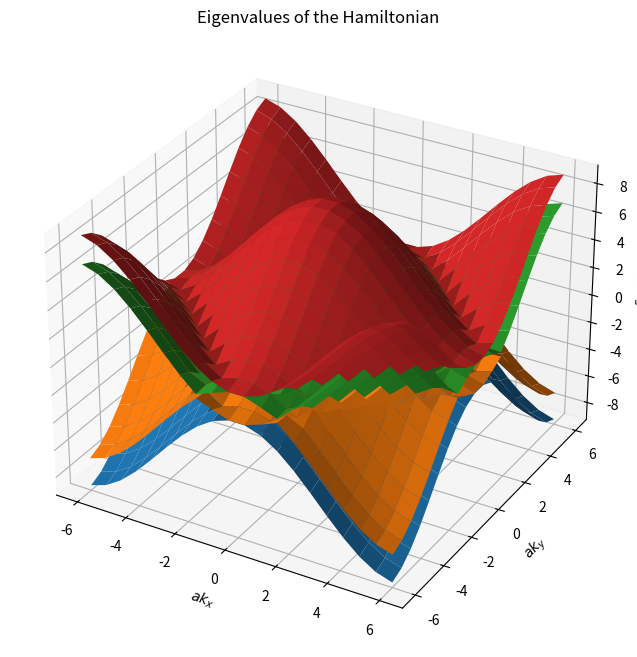

The script that saved this image:
import numpy as np
import matplotlib.pyplot as plt
from numpy.linalg import eig

def delta(x, y):
    return 2*np.cos(x/2)+2*np.cos(y/2)

def H(x, y):
    t = 2
    tprime = 1
    return np.array([
        [0, -t * delta(x, y), -tprime, 0],
        [-t * delta(x, y), 0, 0, -tprime],
        [-tprime, 0, 0, -t * delta(x, y)],
        [0, -tprime, -t * delta(x, y), 0]
    ], dtype=complex) 

def eigenvalues(x, y):
    H_matrix = H(x, y,)
    return eig(H_matrix)[0] 

x_vals = np.linspace(-6, 6, 20)
y_vals = np.linspace(-6, 6, 20)
X, Y = np.meshgrid(x_vals, y_vals)

Z1 = np.zeros_like(X, dtype=float)
Z2 = np.zeros_like(X, dtype=float)
Z3 = np.zeros_like(X, dtype=float)
Z4 = np.zeros_like(X, dtype=float)

for i in range(X.shape[0]):
    for j in range(X.shape[1]):
        eigvals = np.real(eigenvalues(X[i, j], Y[i, j]))  
        Z1[i, j], Z2[i, j], Z3[i, j], Z4[i, j] = np.sort(eigvals)  

# Plotting
fig = plt.figure(figsize=(10, 8))
ax = plt.axes(projection='3d')
ax.plot_surface(X, Y, Z1)
ax.plot_surface(X, Y, Z2)
ax.plot_surface(X, Y, Z3)
ax.plot_surface(X, Y, Z4)

ax.set_xlabel(r'$ak_x$')
ax.set_ylabel(r'$ak_y$')
ax.set_zlabel(r'$\frac{Energy}{t}$')
ax.set_title('Eigenvalues of the Hamiltonian')

plt.show()
